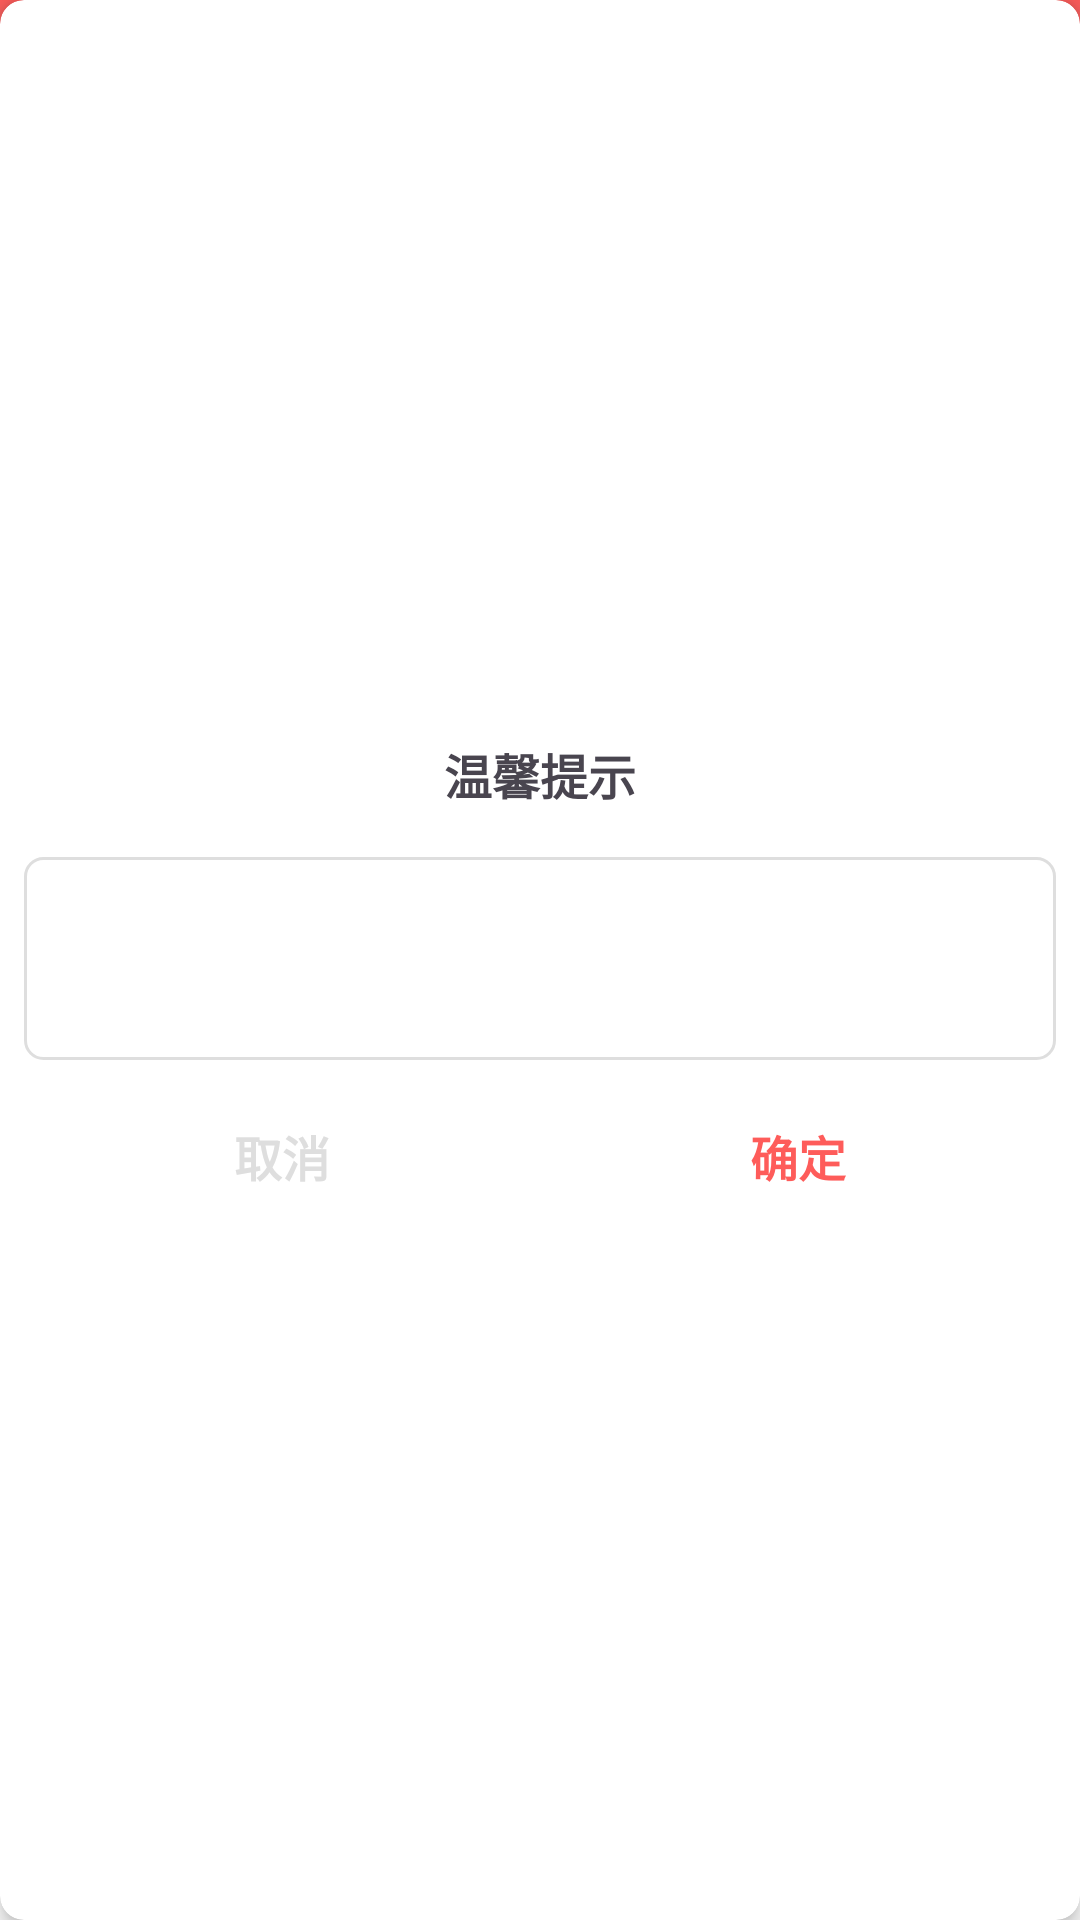

This screen was rendered from an Android layout file. Write that file and the resources it references.
<!-- AndroidManifest.xml: application theme HomeTheme -->
<!-- res/layout/dialog_input.xml -->
<?xml version="1.0" encoding="utf-8"?>
<androidx.cardview.widget.CardView xmlns:android="http://schemas.android.com/apk/res/android"
    xmlns:app="http://schemas.android.com/apk/res-auto"
    xmlns:tools="http://schemas.android.com/tools"
    android:layout_width="match_parent"
    android:layout_height="wrap_content"
    app:cardCornerRadius="8dp"
    app:cardElevation="4dp">

    <LinearLayout
        android:layout_width="match_parent"
        android:layout_height="wrap_content"
        android:layout_gravity="center"
        android:orientation="vertical"
        android:padding="8dp">

        <TextView
            android:id="@+id/tv_title"
            android:layout_width="match_parent"
            android:layout_height="wrap_content"
            android:gravity="center"
            android:padding="16dp"
            android:text="温馨提示"
            android:textSize="16sp"
            android:textStyle="bold"
            app:layout_constraintTop_toTopOf="parent" />

        <EditText
            android:id="@+id/tv_msg"
            android:layout_width="match_parent"
            android:layout_height="wrap_content"
            android:layout_marginBottom="8dp"
            android:background="@drawable/bg_edit_text"
            android:gravity="start|top"
            android:maxLines="5"
            android:minLines="3"
            android:padding="8dp"
            android:textSize="14sp"
            app:layout_constraintTop_toTopOf="parent" />


        <LinearLayout
            android:layout_width="match_parent"
            android:layout_height="wrap_content"
            android:orientation="horizontal">

            <TextView
                android:id="@+id/btn_cancel"
                android:layout_width="0dp"
                android:layout_height="48dp"
                android:layout_weight="1"
                android:background="@null"
                android:gravity="center"
                android:text="取消"
                android:textColor="@color/gray_dedede"
                android:textSize="16sp"
                android:textStyle="bold"
                app:layout_constraintBottom_toBottomOf="parent"
                app:layout_constraintEnd_toEndOf="parent"
                app:layout_constraintStart_toStartOf="parent"
                app:layout_constraintTop_toBottomOf="@id/tv_title" />

            <TextView
                android:id="@+id/btn_confirm"
                android:layout_width="0dp"
                android:layout_height="48dp"
                android:layout_weight="1"
                android:background="@null"
                android:gravity="center"
                android:text="确定"
                android:textColor="@color/theme"
                android:textSize="16sp"
                android:textStyle="bold"
                app:layout_constraintBottom_toBottomOf="parent"
                app:layout_constraintEnd_toEndOf="parent"
                app:layout_constraintStart_toStartOf="parent"
                app:layout_constraintTop_toBottomOf="@id/tv_title" />


        </LinearLayout>

    </LinearLayout>
</androidx.cardview.widget.CardView>
<!-- resources referenced by this layout -->
<resources>
  <color name="gray_dedede">#FFDEDEDE</color>
  <color name="theme">#fe5c5a</color>
  <!-- drawable bg_edit_text (drawable) -->
  <?xml version="1.0" encoding="utf-8"?>
  <shape xmlns:android="http://schemas.android.com/apk/res/android"
      android:shape="rectangle">
      <stroke
          android:width="1dp"
          android:color="@color/gray_dedede" />
      <corners android:radius="6dp" />
  </shape>
  <style name="HomeTheme" parent="Theme.Material3.DayNight.NoActionBar">
  
  
  
  
          <item name="android:windowBackground">@drawable/app_bg</item>
  
      </style>
  <!-- drawable app_bg (drawable) -->
  <?xml version="1.0" encoding="utf-8"?>
  <shape xmlns:android="http://schemas.android.com/apk/res/android">
  <gradient android:angle="-90"
      android:endColor="#ffffff"
      android:centerY="0.2"
      android:centerColor="@color/white"
      android:startColor="@color/theme"/>
  
  </shape>
  <color name="white">#FFFFFFFF</color>
</resources>
